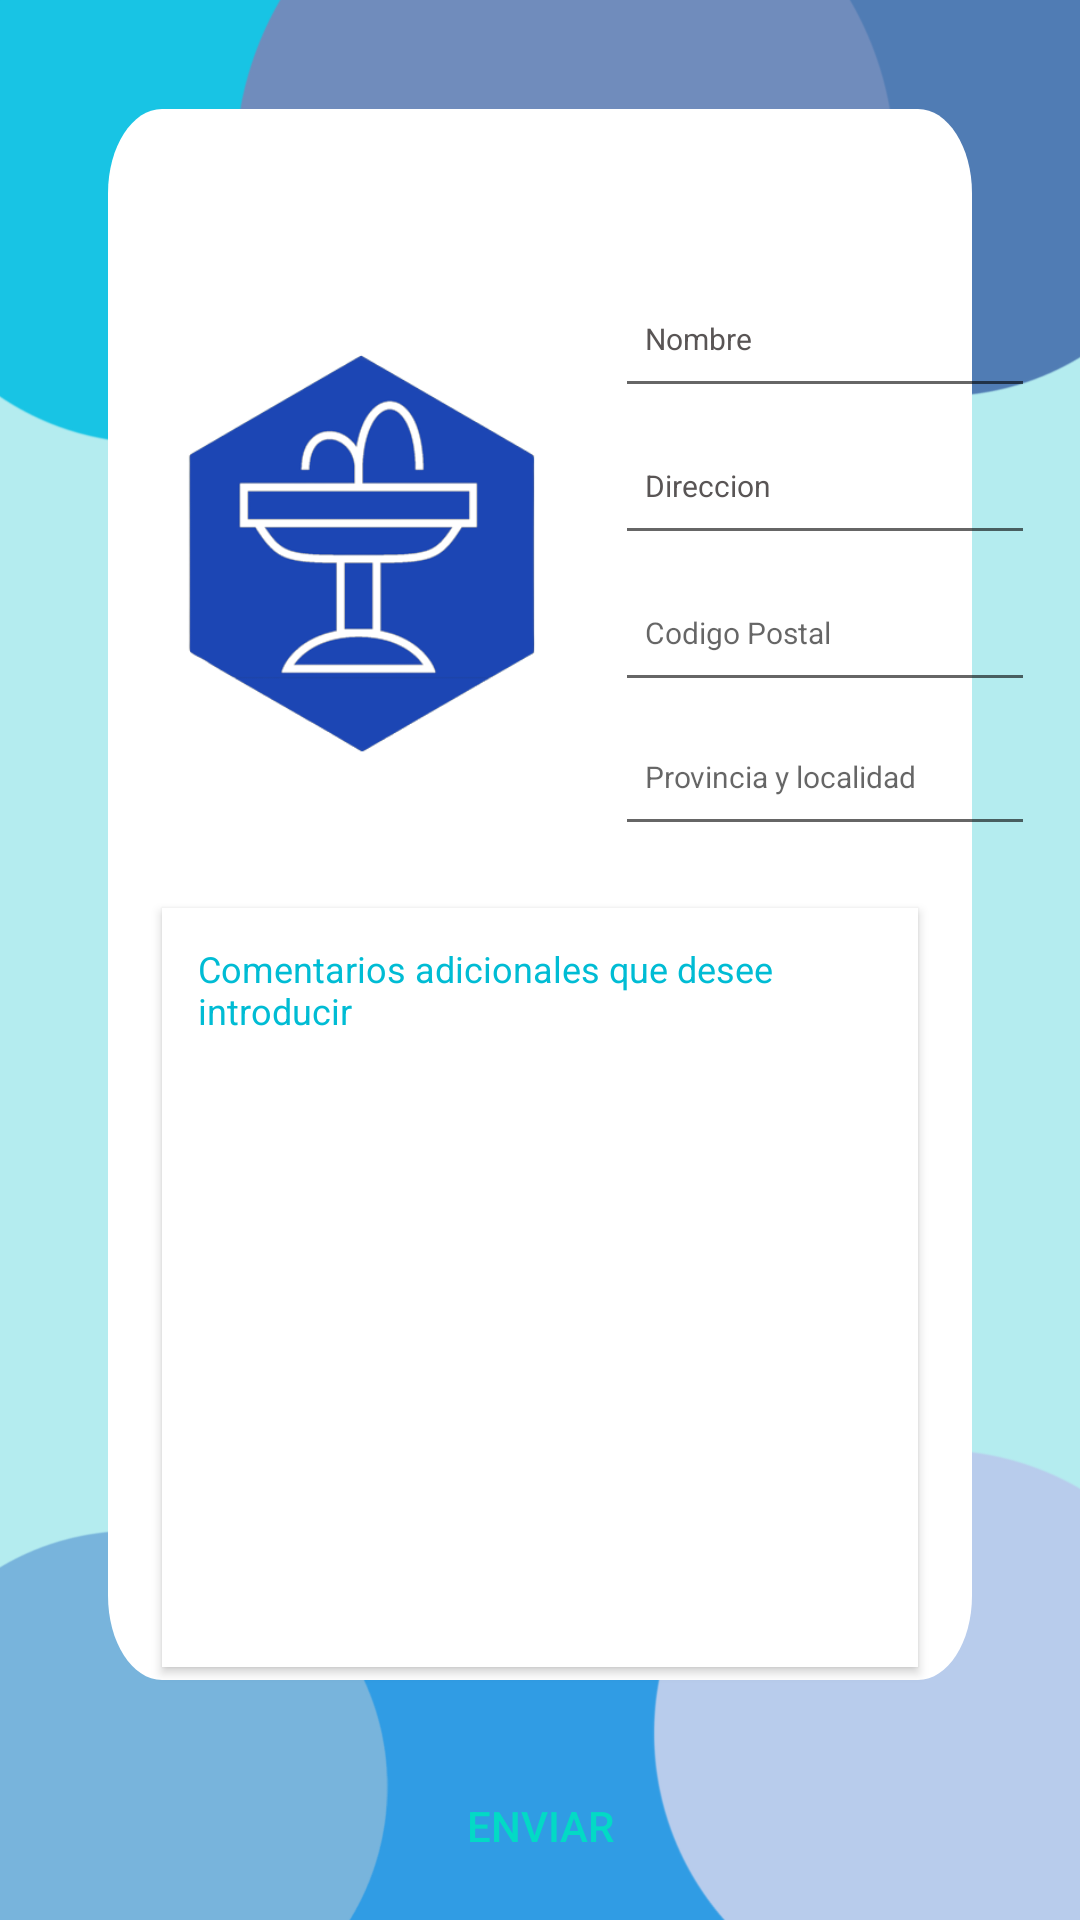

Layout XML and referenced resources for this Android screen:
<!-- AndroidManifest.xml: application theme Theme.FOUNTAINandGO -->
<!-- res/layout/fragment_agregar_noacc.xml -->
<?xml version="1.0" encoding="utf-8"?>
<androidx.constraintlayout.widget.ConstraintLayout xmlns:android="http://schemas.android.com/apk/res/android"
    xmlns:app="http://schemas.android.com/apk/res-auto"
    xmlns:tools="http://schemas.android.com/tools"
    android:id="@+id/agregar_screen_noacc"
    android:layout_width="match_parent"
    android:layout_height="match_parent"
    android:background="#B4ECEF">

    <ImageView
        android:id="@+id/circles2"
        android:layout_width="match_parent"
        android:layout_height="match_parent"
        android:scaleType="fitXY"
        app:srcCompat="@drawable/circle_wallpaper" />

    <View
        android:id="@+id/rectangle_5"
        android:layout_width="0dp"
        android:layout_height="0dp"
        android:background="@drawable/rectangulo"
        app:layout_constraintStart_toEndOf="@id/v67"
        app:layout_constraintEnd_toStartOf="@id/v68"
        app:layout_constraintTop_toBottomOf="@id/h94"
        app:layout_constraintBottom_toTopOf="@id/h95" />

    <EditText
        android:id="@+id/editTextText8"
        android:layout_width="140dp"
        android:layout_height="49dp"
        android:elevation="2dp"
        android:ems="10"
        android:hint="Provincia y localidad"
        android:paddingLeft="10dp"
        android:textSize="10dp"
        android:inputType="text"
        app:layout_constraintBottom_toTopOf="@+id/guideline32"
        app:layout_constraintStart_toStartOf="@+id/guideline31"
        app:layout_constraintTop_toBottomOf="@+id/editTextText7" />

    <EditText
        android:paddingLeft="10dp"
        android:textSize="10dp"
        android:id="@+id/editTextText7"
        android:layout_width="140dp"
        android:layout_height="49dp"
        android:elevation="2dp"
        android:ems="10"
        android:hint="Codigo Postal"
        android:inputType="text"
        app:layout_constraintStart_toStartOf="@+id/guideline31"
        app:layout_constraintTop_toBottomOf="@+id/editTextText3" />

    <EditText
        android:paddingLeft="10dp"
        android:textSize="10dp"
        android:id="@+id/editTextText2"
        android:layout_width="140dp"
        android:layout_height="49dp"
        android:elevation="2dp"
        android:ems="10"
        android:hint="Nombre"
        android:inputType="text"
        android:textColorHint="#595555"
        app:layout_constraintEnd_toEndOf="@+id/editTextText3"
        app:layout_constraintHorizontal_bias="1.0"
        app:layout_constraintStart_toStartOf="@+id/guideline31"
        app:layout_constraintTop_toTopOf="@+id/guideline28" />

    <EditText
        android:id="@+id/editTextText3"
        android:layout_width="140dp"
        android:layout_height="49dp"
        android:elevation="2dp"
        android:ems="10"
        android:hint="Direccion"
        android:paddingLeft="10dp"
        android:textSize="10dp"
        android:inputType="text"
        android:textColorHint="#595555"
        app:layout_constraintStart_toStartOf="@+id/guideline31"
        app:layout_constraintTop_toBottomOf="@+id/editTextText2" />

    <EditText
        android:id="@+id/textView4"
        android:layout_width="252dp"
        android:layout_height="253dp"
        android:background="#FFFFFF"
        android:elevation="2dp"
        android:gravity="top"
        android:hint="Comentarios adicionales que desee introducir"
        android:padding="12dp"
        android:textColorHint="#00BCD4"
        android:textSize="12dp"
        app:layout_constraintBottom_toTopOf="@+id/guideline30"
        app:layout_constraintEnd_toEndOf="@+id/rectangle_5"
        app:layout_constraintStart_toStartOf="@+id/rectangle_5"
        app:layout_constraintTop_toTopOf="@+id/guideline32" />

    <ImageView
        android:id="@+id/imageView30"
        android:layout_width="131dp"
        android:layout_height="135dp"
        android:elevation="2dp"
        app:layout_constraintBottom_toTopOf="@+id/guideline32"
        app:layout_constraintEnd_toStartOf="@+id/guideline31"
        app:layout_constraintStart_toStartOf="@+id/rectangle_5"
        app:layout_constraintTop_toTopOf="@+id/guideline28"
        app:srcCompat="@drawable/foto" />

    <Button
        android:id="@+id/buttonApply"
        android:layout_width="wrap_content"
        android:layout_height="wrap_content"
        android:background="#00000000"
        android:elevation="2dp"
        android:text="ENVIAR"
        android:textColor="@color/teal_200"
        app:layout_constraintBottom_toTopOf="@+id/guideline27"
        app:layout_constraintEnd_toEndOf="@+id/rectangle_5"
        app:layout_constraintStart_toStartOf="@+id/rectangle_5"
        app:layout_constraintTop_toTopOf="@+id/guideline30" />

    <androidx.constraintlayout.widget.Guideline
        android:id="@+id/guideline27"
        android:layout_width="wrap_content"
        android:layout_height="wrap_content"
        android:orientation="horizontal"
        app:layout_constraintGuide_begin="640dp" />

    <androidx.constraintlayout.widget.Guideline
        android:id="@+id/guideline28"
        android:layout_width="wrap_content"
        android:layout_height="wrap_content"
        android:orientation="horizontal"
        app:layout_constraintGuide_begin="87dp" />

    <androidx.constraintlayout.widget.Guideline
        android:id="@+id/guideline30"
        android:layout_width="wrap_content"
        android:layout_height="wrap_content"
        android:orientation="horizontal"
        app:layout_constraintGuide_begin="577dp" />

    <androidx.constraintlayout.widget.Guideline
        android:id="@+id/guideline31"
        android:layout_width="wrap_content"
        android:layout_height="wrap_content"
        android:orientation="vertical"
        app:layout_constraintGuide_begin="205dp" />

    <androidx.constraintlayout.widget.Guideline
        android:id="@+id/guideline32"
        android:layout_width="wrap_content"
        android:layout_height="wrap_content"
        android:orientation="horizontal"
        app:layout_constraintGuide_begin="281dp" />

    <androidx.constraintlayout.widget.Guideline
        android:id="@+id/v67"
        android:layout_width="wrap_content"
        android:layout_height="wrap_content"
        android:orientation="vertical"
        app:layout_constraintGuide_percent="0.1" />

    <androidx.constraintlayout.widget.Guideline
        android:id="@+id/v68"
        android:layout_width="wrap_content"
        android:layout_height="wrap_content"
        android:orientation="vertical"
        app:layout_constraintGuide_percent="0.9" />

    <androidx.constraintlayout.widget.Guideline
        android:id="@+id/h94"
        android:layout_width="wrap_content"
        android:layout_height="wrap_content"
        android:orientation="horizontal"
        app:layout_constraintGuide_percent="0.057" />

    <androidx.constraintlayout.widget.Guideline
        android:id="@+id/h95"
        android:layout_width="wrap_content"
        android:layout_height="wrap_content"
        android:orientation="horizontal"
        app:layout_constraintGuide_percent="0.875" />

</androidx.constraintlayout.widget.ConstraintLayout>
<!-- resources referenced by this layout -->
<resources>
  <color name="teal_200">#FF03DAC5</color>
  <!-- drawable circle_wallpaper: png bitmap (drawable, 147327 bytes) -->
  <!-- drawable foto: png bitmap (drawable, 24224 bytes) -->
  <!-- drawable rectangulo (drawable) -->
  <?xml version="1.0" encoding="utf-8"?>
  <vector
  xmlns:android="http://schemas.android.com/apk/res/android"
  xmlns:aapt="http://schemas.android.com/aapt"
  android:width="270dp"
  android:height="272dp"
  android:viewportWidth="320"
  android:viewportHeight="373"
      >
  <group>
      <clip-path
          android:pathData="M20 0H300C311.046 0 320 8.95431 320 20V353C320 364.046 311.046 373 300 373H20C8.95431 373 0 364.046 0 353V20C0 8.95431 8.95431 0 20 0Z"
          />
      <path
          android:pathData="M0 0V373H320V0"
          android:fillColor="#FFFFFFFF"
          />
  </group>
  </vector>
  <style name="Theme.FOUNTAINandGO" parent="Theme.MaterialComponents.DayNight.NoActionBar">
          
          <item name="colorPrimary">@color/purple_500</item>
          <item name="colorPrimaryVariant">@color/purple_700</item>
          <item name="colorOnPrimary">@color/white</item>
          
          <item name="colorSecondary">@color/teal_200</item>
          <item name="colorSecondaryVariant">@color/teal_700</item>
          <item name="colorOnSecondary">@color/black</item>
          
          <item name="android:statusBarColor">?attr/colorPrimaryVariant</item>
          
      </style>
  <color name="purple_500">#FF6200EE</color>
  <color name="purple_700">#FF3700B3</color>
  <color name="white">#FFFFFFFF</color>
  <color name="teal_700">#FF018786</color>
  <color name="black">#FF000000</color>
</resources>
